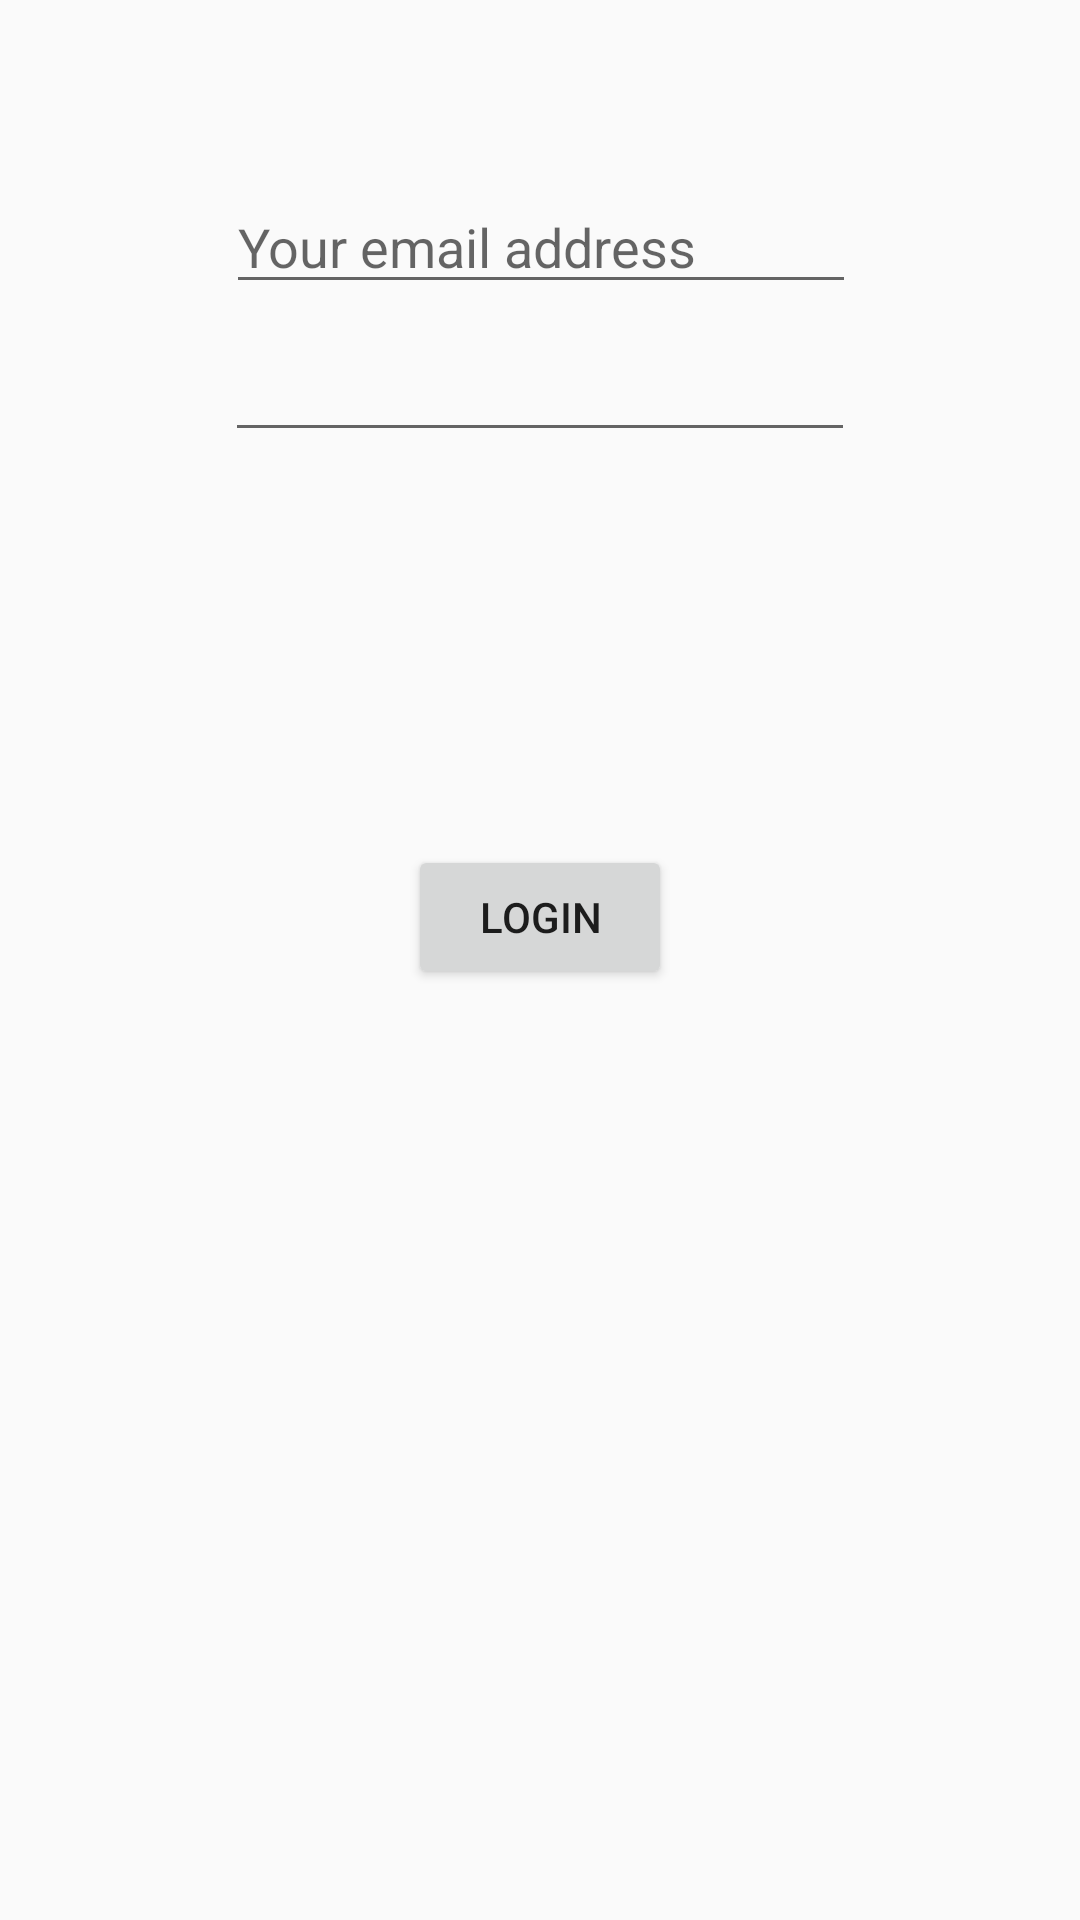

This screen was rendered from an Android layout file. Write that file and the resources it references.
<!-- AndroidManifest.xml: application theme AppTheme -->
<!-- res/layout/activity_login.xml -->
<?xml version="1.0" encoding="utf-8"?>
<android.support.constraint.ConstraintLayout
    xmlns:android="http://schemas.android.com/apk/res/android"
    xmlns:app="http://schemas.android.com/apk/res-auto"
    xmlns:tools="http://schemas.android.com/tools"
    android:layout_width="match_parent"
    android:layout_height="match_parent">

    <EditText
        android:id="@+id/emailEditText"
        android:layout_width="wrap_content"
        android:layout_height="wrap_content"
        android:layout_marginTop="60dp"
        android:ems="10"
        android:hint="Your email address"
        android:inputType="textEmailAddress"
        app:layout_constraintEnd_toEndOf="parent"
        app:layout_constraintHorizontal_bias="0.502"
        app:layout_constraintStart_toStartOf="parent"
        app:layout_constraintTop_toTopOf="parent" />

    <EditText
        android:id="@+id/passwordEditText"
        android:layout_width="wrap_content"
        android:layout_height="wrap_content"
        android:layout_marginStart="8dp"
        android:layout_marginLeft="8dp"
        android:layout_marginTop="8dp"
        android:layout_marginEnd="8dp"
        android:layout_marginRight="8dp"
        android:ems="10"
        android:inputType="textPassword"
        app:layout_constraintEnd_toEndOf="parent"
        app:layout_constraintStart_toStartOf="parent"
        app:layout_constraintTop_toBottomOf="@+id/emailEditText" />

    <Button
        android:id="@+id/buttonLogin"
        android:layout_width="wrap_content"
        android:layout_height="wrap_content"
        android:layout_marginTop="8dp"
        android:text="Login"
        app:layout_constraintBottom_toBottomOf="parent"
        app:layout_constraintEnd_toEndOf="parent"
        app:layout_constraintStart_toStartOf="parent"
        app:layout_constraintTop_toBottomOf="@+id/passwordEditText"
        app:layout_constraintVertical_bias="0.284" />
</android.support.constraint.ConstraintLayout>
<!-- resources referenced by this layout -->
<resources>
  <style name="AppTheme" parent="Theme.AppCompat.Light.DarkActionBar">
          
          <item name="colorPrimary">@color/colorPrimary</item>
          <item name="colorPrimaryDark">@color/colorPrimaryDark</item>
          <item name="colorAccent">@color/colorAccent</item>
      </style>
  <!-- not gathered from this repository: default colours our renderer supplied (Android Studio template values) -->
  <color name="colorPrimary">#FF6200EE</color>
  <color name="colorPrimaryDark">#FF3700B3</color>
  <color name="colorAccent">#FF03DAC5</color>
</resources>
